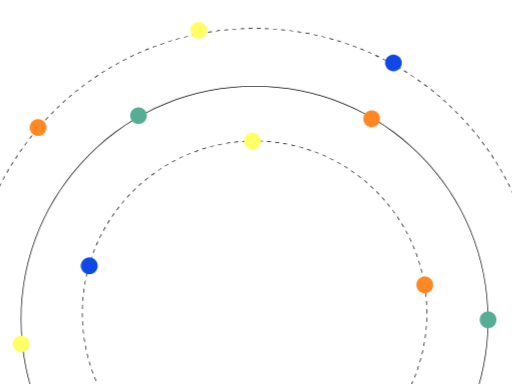
t = 0.00 s
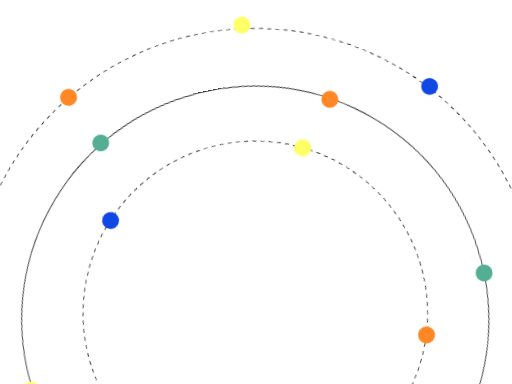
t = 1.67 s
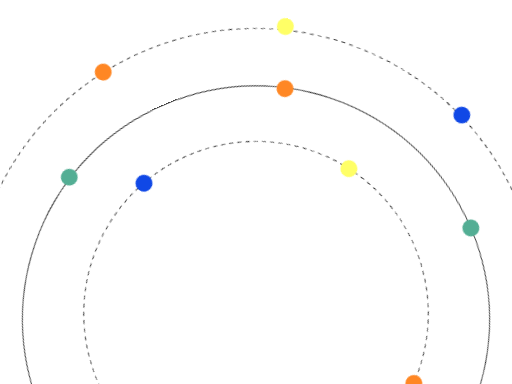
t = 3.33 s
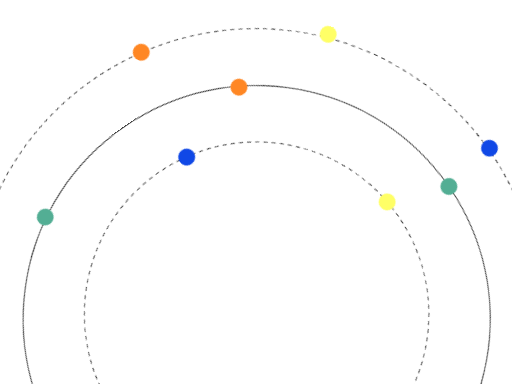
t = 5.00 s
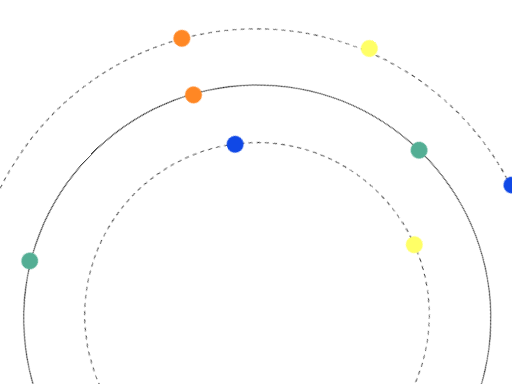
t = 6.67 s
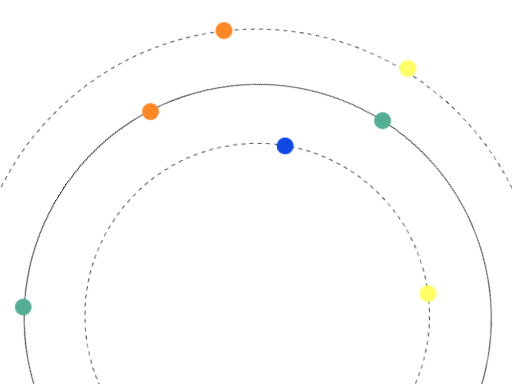
t = 8.33 s

The animated SVG that drew these frames (rendered in a browser with its animation timeline set to each time). Animation: 1 CSS @keyframes rule; frames cover the first 8.33 s, repeats indefinitely.

<svg xmlns="http://www.w3.org/2000/svg" viewBox="0 0 376 282" width="376" height="282" fill="none">
<!-- Dashed rings and coloured dots from Figma (Stable-coin 9397:32979). Each ring turns slowly with its dots. -->
<style>
.ring{transform-box:view-box;transform-origin:186.95px 232px;animation:spin linear infinite}
.ring-a{animation-duration:36s}
.ring-b{animation-duration:52s;animation-direction:reverse}
.ring-c{animation-duration:70s}
@keyframes spin{to{transform:rotate(360deg)}}
@media (prefers-reduced-motion:reduce){.ring{animation:none}}
</style>
<g class="ring ring-a">
<path d="M186.95 356.8H186.8V356.3H186.95C187.9 356.3 188.85 356.29 189.8 356.27V356.77C188.86 356.79 187.91 356.8 186.95 356.8ZM183.78 356.76C182.77 356.73 181.77 356.7 180.77 356.65L180.79 356.15C181.79 356.2 182.79 356.23 183.79 356.26V356.76H183.78ZM192.83 356.66L192.81 356.16C193.81 356.11 194.81 356.06 195.81 355.99L195.85 356.49C194.85 356.56 193.85 356.62 192.84 356.66H192.83ZM177.76 356.47C176.76 356.4 175.75 356.31 174.75 356.22L174.8 355.72C175.79 355.81 176.79 355.9 177.79 355.97L177.75 356.47H177.76ZM198.85 356.25L198.8 355.75C199.8 355.66 200.8 355.55 201.79 355.44L201.85 355.94C200.85 356.06 199.85 356.16 198.85 356.26V356.25ZM171.75 355.9C170.75 355.78 169.75 355.65 168.76 355.51L168.83 355.02C169.82 355.16 170.81 355.29 171.81 355.41L171.75 355.91V355.9ZM204.83 355.54L204.76 355.05C205.75 354.91 206.74 354.76 207.73 354.59L207.81 355.08C206.82 355.24 205.83 355.4 204.83 355.54ZM165.78 355.04C164.79 354.87 163.8 354.7 162.81 354.5L162.9 354.01C163.88 354.2 164.87 354.38 165.86 354.54L165.78 355.03V355.04ZM210.79 354.56L210.7 354.07C211.69 353.88 212.67 353.68 213.64 353.47L213.75 353.96C212.77 354.17 211.78 354.37 210.79 354.56ZM159.86 353.89C158.88 353.68 157.9 353.45 156.92 353.21L157.04 352.72C158.01 352.96 158.99 353.18 159.97 353.39L159.86 353.88V353.89ZM216.68 353.29L216.56 352.8C217.54 352.57 218.51 352.32 219.47 352.06L219.6 352.54C218.63 352.8 217.66 353.04 216.68 353.28V353.29ZM154 352.47C153.03 352.21 152.06 351.94 151.1 351.65L151.24 351.17C152.2 351.45 153.16 351.72 154.13 351.98L154 352.46V352.47ZM222.51 351.74L222.37 351.26C223.33 350.98 224.29 350.69 225.24 350.38L225.39 350.86C224.43 351.16 223.47 351.46 222.51 351.74ZM148.22 350.77C147.26 350.46 146.31 350.14 145.36 349.81L145.52 349.34C146.46 349.67 147.41 349.99 148.37 350.29L148.22 350.77ZM228.27 349.91L228.11 349.44C229.06 349.11 230.01 348.77 230.95 348.42L231.12 348.89C230.18 349.24 229.23 349.58 228.27 349.91ZM142.52 348.79C141.58 348.44 140.64 348.07 139.71 347.7L139.9 347.24C140.83 347.61 141.76 347.98 142.7 348.33L142.53 348.8L142.52 348.79ZM233.94 347.8L233.75 347.34C234.68 346.97 235.61 346.58 236.54 346.19L236.74 346.65C235.81 347.05 234.88 347.43 233.95 347.81L233.94 347.8ZM136.93 346.54C136.01 346.14 135.09 345.74 134.18 345.32L134.39 344.86C135.3 345.28 136.21 345.68 137.13 346.08L136.93 346.54ZM239.5 345.42L239.29 344.96C240.2 344.54 241.11 344.12 242.01 343.68L242.23 344.13C241.32 344.57 240.41 345 239.49 345.42H239.5ZM131.46 344.04C130.56 343.6 129.66 343.15 128.77 342.69L129 342.25C129.89 342.71 130.78 343.16 131.68 343.6L131.46 344.05V344.04ZM244.94 342.78L244.71 342.33C245.6 341.87 246.49 341.4 247.37 340.92L247.61 341.36C246.73 341.84 245.84 342.32 244.94 342.78ZM126.12 341.27C125.24 340.79 124.37 340.3 123.5 339.79L123.75 339.36C124.61 339.86 125.48 340.35 126.36 340.83L126.12 341.27ZM250.24 339.89L249.99 339.46C250.86 338.96 251.72 338.45 252.58 337.92L252.84 338.35C251.98 338.87 251.12 339.39 250.24 339.89ZM120.92 338.25C120.06 337.73 119.21 337.19 118.37 336.65L118.64 336.23C119.48 336.77 120.33 337.3 121.18 337.82L120.92 338.25ZM255.4 336.74L255.13 336.32C255.97 335.78 256.81 335.22 257.64 334.66L257.92 335.07C257.09 335.63 256.25 336.19 255.4 336.73V336.74ZM115.85 334.99C115.02 334.43 114.2 333.85 113.38 333.27L113.67 332.86C114.48 333.44 115.3 334.01 116.13 334.57L115.85 334.98V334.99ZM260.4 333.36L260.11 332.95C260.93 332.37 261.74 331.78 262.54 331.18L262.84 331.58C262.03 332.18 261.22 332.78 260.4 333.36ZM110.95 331.49C110.15 330.89 109.35 330.27 108.56 329.65L108.87 329.26C109.66 329.88 110.45 330.49 111.25 331.09L110.95 331.49ZM265.23 329.74L264.92 329.35C265.71 328.73 266.49 328.1 267.26 327.46L267.58 327.85C266.8 328.49 266.02 329.12 265.23 329.74ZM106.22 327.76C105.45 327.12 104.68 326.47 103.92 325.81L104.25 325.43C105.01 326.09 105.77 326.73 106.54 327.37L106.22 327.75V327.76ZM269.89 325.9L269.56 325.52C270.32 324.86 271.07 324.2 271.81 323.53L272.15 323.9C271.41 324.58 270.65 325.24 269.89 325.9ZM101.67 323.81C100.93 323.13 100.19 322.45 99.46 321.75L99.8 321.39C100.52 322.08 101.26 322.76 102 323.44L101.66 323.81H101.67ZM274.35 321.84L274 321.48C274.73 320.79 275.44 320.09 276.15 319.38L276.5 319.73C275.79 320.44 275.07 321.14 274.34 321.84H274.35ZM97.31 319.65C96.6 318.94 95.9 318.22 95.2 317.49L95.56 317.14C96.25 317.87 96.95 318.58 97.66 319.29L97.31 319.64V319.65ZM278.62 317.58L278.26 317.23C278.95 316.51 279.63 315.77 280.31 315.03L280.68 315.37C280 316.11 279.32 316.85 278.62 317.58ZM93.14 315.28C92.46 314.54 91.8 313.78 91.14 313.02L91.52 312.69C92.18 313.45 92.84 314.2 93.52 314.94L93.15 315.28H93.14ZM282.68 313.12L282.3 312.79C282.96 312.04 283.6 311.27 284.24 310.5L284.62 310.82C283.98 311.59 283.33 312.36 282.67 313.12H282.68ZM89.19 310.73C88.55 309.95 87.92 309.17 87.3 308.38L87.69 308.07C88.31 308.86 88.94 309.64 89.58 310.41L89.19 310.73ZM286.52 308.48L286.13 308.17C286.75 307.38 287.36 306.59 287.96 305.79L288.36 306.09C287.76 306.89 287.14 307.69 286.52 308.48ZM85.46 305.98C84.86 305.18 84.26 304.36 83.68 303.54L84.09 303.25C84.67 304.07 85.26 304.88 85.86 305.68L85.46 305.98ZM290.14 303.66L289.73 303.37C290.31 302.56 290.88 301.74 291.44 300.91L291.85 301.19C291.29 302.02 290.71 302.84 290.13 303.66H290.14ZM81.96 301.07C81.4 300.24 80.84 299.4 80.3 298.55L80.72 298.28C81.26 299.12 81.82 299.96 82.38 300.79L81.97 301.07H81.96ZM293.53 298.68L293.11 298.41C293.65 297.57 294.18 296.73 294.71 295.87L295.14 296.13C294.62 296.99 294.08 297.84 293.54 298.68H293.53ZM78.69 295.99C78.17 295.13 77.65 294.27 77.15 293.39L77.58 293.14C78.08 294.01 78.59 294.87 79.12 295.73L78.69 295.99ZM296.67 293.55L296.24 293.3C296.74 292.44 297.23 291.57 297.71 290.69L298.15 290.93C297.67 291.81 297.17 292.68 296.67 293.55ZM75.66 290.76C75.18 289.88 74.7 288.99 74.24 288.09L74.68 287.86C75.14 288.75 75.61 289.64 76.09 290.52L75.65 290.76H75.66ZM299.56 288.27L299.12 288.04C299.58 287.15 300.03 286.26 300.47 285.36L300.92 285.58C300.48 286.48 300.03 287.38 299.57 288.27H299.56ZM72.89 285.39C72.45 284.48 72.02 283.57 71.6 282.65L72.06 282.44C72.48 283.35 72.91 284.26 73.34 285.16L72.89 285.38V285.39ZM302.2 282.87L301.74 282.66C302.16 281.75 302.56 280.84 302.96 279.92L303.42 280.12C303.02 281.04 302.62 281.96 302.2 282.87ZM70.38 279.88C69.98 278.95 69.6 278.02 69.22 277.09L69.68 276.9C70.05 277.83 70.44 278.76 70.83 279.68L70.37 279.88H70.38ZM304.58 277.35L304.12 277.16C304.49 276.23 304.86 275.3 305.21 274.36L305.68 274.54C305.33 275.48 304.96 276.42 304.59 277.35H304.58ZM68.13 274.27C67.78 273.33 67.44 272.38 67.11 271.42L67.58 271.26C67.91 272.21 68.25 273.16 68.6 274.1L68.13 274.27ZM306.69 271.7L306.22 271.54C306.55 270.6 306.87 269.65 307.17 268.69L307.65 268.84C307.34 269.8 307.02 270.75 306.69 271.7ZM66.16 268.55C65.86 267.59 65.56 266.63 65.28 265.67L65.76 265.53C66.04 266.49 66.33 267.45 66.64 268.4L66.16 268.55ZM308.54 265.95L308.06 265.81C308.34 264.85 308.61 263.89 308.88 262.92L309.36 263.05C309.1 264.02 308.83 264.99 308.54 265.95ZM64.47 262.76C64.21 261.79 63.96 260.82 63.73 259.84L64.22 259.72C64.45 260.69 64.7 261.67 64.96 262.63L64.48 262.76H64.47ZM310.11 260.13L309.62 260.01C309.86 259.04 310.08 258.06 310.3 257.08L310.79 257.19C310.58 258.18 310.35 259.15 310.11 260.13ZM63.06 256.89C62.85 255.91 62.65 254.92 62.46 253.93L62.95 253.84C63.14 254.83 63.34 255.81 63.55 256.78L63.06 256.89ZM311.39 254.24L310.9 254.14C311.09 253.16 311.27 252.17 311.44 251.18L311.93 251.26C311.76 252.25 311.58 253.24 311.39 254.23V254.24ZM61.93 250.97C61.77 249.98 61.61 248.99 61.47 247.99L61.97 247.92C62.11 248.91 62.26 249.9 62.43 250.89L61.94 250.97H61.93ZM312.39 248.29L311.9 248.22C312.04 247.23 312.17 246.24 312.29 245.24L312.79 245.3C312.67 246.3 312.54 247.3 312.39 248.29ZM61.08 245C60.96 244 60.86 243 60.76 242L61.26 241.95C61.35 242.95 61.46 243.95 61.57 244.94L61.07 245H61.08ZM313.11 242.3L312.61 242.25C312.71 241.26 312.79 240.26 312.86 239.26L313.36 239.3C313.29 240.3 313.2 241.31 313.11 242.3ZM60.52 238.99C60.45 237.99 60.39 236.99 60.35 235.98L60.85 235.96C60.9 236.96 60.95 237.96 61.02 238.96L60.52 239V238.99ZM313.54 236.29L313.04 236.27C313.09 235.27 313.13 234.27 313.15 233.27H313.65C313.63 234.29 313.59 235.29 313.54 236.3V236.29ZM60.24 232.97C60.22 232 60.21 231.03 60.21 230.06V229.96H60.71V230.06C60.71 231.03 60.72 232 60.74 232.96H60.24V232.97ZM313.69 230.26H313.19V230.05C313.19 229.05 313.18 228.05 313.16 227.05H313.66C313.68 228.04 313.7 229.05 313.7 230.05V230.25L313.69 230.26ZM60.74 226.95H60.24C60.26 225.93 60.3 224.93 60.35 223.92L60.85 223.94C60.8 224.94 60.77 225.94 60.74 226.94V226.95ZM313.05 224.05C313 223.05 312.95 222.05 312.87 221.05L313.37 221.01C313.44 222.01 313.5 223.01 313.55 224.02L313.05 224.04V224.05ZM61.03 220.94L60.53 220.9C60.6 219.9 60.69 218.89 60.78 217.9L61.28 217.95C61.19 218.94 61.1 219.94 61.03 220.94ZM312.63 218.06C312.54 217.06 312.43 216.06 312.31 215.07L312.81 215.01C312.93 216.01 313.03 217.01 313.13 218.01L312.63 218.06ZM61.6 214.96L61.1 214.9C61.22 213.9 61.35 212.9 61.49 211.91L61.99 211.98C61.85 212.97 61.72 213.96 61.6 214.96ZM311.93 212.09C311.79 211.1 311.64 210.11 311.47 209.12L311.96 209.04C312.13 210.03 312.28 211.02 312.42 212.02L311.93 212.09ZM62.45 209.02L61.96 208.94C62.13 207.95 62.3 206.96 62.49 205.97L62.98 206.06C62.79 207.04 62.61 208.03 62.45 209.02ZM310.94 206.16C310.75 205.17 310.55 204.19 310.34 203.22L310.83 203.11C311.04 204.09 311.24 205.08 311.43 206.07L310.94 206.16ZM63.59 203.12L63.1 203.01C63.31 202.03 63.54 201.05 63.78 200.07L64.27 200.19C64.03 201.16 63.81 202.14 63.6 203.12H63.59ZM309.67 200.29C309.43 199.32 309.19 198.34 308.93 197.38L309.41 197.25C309.67 198.22 309.92 199.19 310.15 200.17L309.66 200.29H309.67ZM65 197.28L64.52 197.15C64.78 196.18 65.05 195.21 65.34 194.25L65.82 194.39C65.54 195.35 65.27 196.31 65.01 197.28H65ZM308.12 194.49C307.84 193.53 307.54 192.57 307.24 191.62L307.72 191.47C308.02 192.43 308.32 193.39 308.6 194.35L308.12 194.49ZM66.7 191.52L66.22 191.37C66.53 190.41 66.85 189.46 67.17 188.51L67.64 188.67C67.31 189.61 66.99 190.56 66.69 191.52H66.7ZM306.29 188.75C305.96 187.8 305.62 186.85 305.27 185.91L305.74 185.74C306.09 186.68 306.43 187.63 306.76 188.59L306.29 188.75ZM68.67 185.84L68.2 185.66C68.55 184.72 68.92 183.78 69.29 182.85L69.75 183.04C69.38 183.97 69.02 184.9 68.66 185.84H68.67ZM304.18 183.11C303.81 182.18 303.42 181.25 303.03 180.33L303.49 180.13C303.89 181.06 304.27 181.99 304.65 182.92L304.19 183.11H304.18ZM70.9 180.27L70.44 180.07C70.84 179.15 71.24 178.23 71.66 177.32L72.12 177.53C71.7 178.44 71.3 179.35 70.91 180.27H70.9ZM301.8 177.57C301.38 176.66 300.95 175.75 300.51 174.85L300.96 174.63C301.4 175.54 301.83 176.45 302.25 177.36L301.79 177.57H301.8ZM73.39 174.83L72.94 174.61C73.38 173.71 73.83 172.81 74.29 171.92L74.73 172.15C74.27 173.04 73.82 173.93 73.39 174.83ZM299.17 172.16C298.71 171.27 298.24 170.38 297.75 169.5L298.19 169.26C298.67 170.14 299.15 171.03 299.61 171.93L299.17 172.16ZM76.15 169.51L75.71 169.27C76.19 168.39 76.68 167.52 77.19 166.65L77.62 166.9C77.12 167.76 76.63 168.64 76.15 169.51ZM296.28 166.88C295.78 166.01 295.27 165.15 294.74 164.3L295.17 164.04C295.7 164.9 296.21 165.76 296.72 166.64L296.29 166.89L296.28 166.88ZM79.15 164.32L78.72 164.06C79.24 163.2 79.78 162.35 80.32 161.51L80.74 161.78C80.2 162.62 79.67 163.47 79.15 164.32ZM293.14 161.75C292.6 160.91 292.04 160.07 291.48 159.24L291.89 158.96C292.45 159.79 293.01 160.63 293.56 161.48L293.14 161.75ZM82.4 159.28L81.99 159C82.55 158.17 83.13 157.34 83.71 156.53L84.12 156.82C83.54 157.63 82.97 158.45 82.41 159.28H82.4ZM289.76 156.77C289.18 155.95 288.58 155.15 287.98 154.34L288.38 154.04C288.98 154.85 289.58 155.66 290.16 156.48L289.75 156.77H289.76ZM85.88 154.4L85.48 154.1C86.08 153.3 86.69 152.5 87.32 151.71L87.71 152.02C87.09 152.81 86.48 153.6 85.88 154.4ZM286.15 151.96C285.53 151.17 284.9 150.39 284.26 149.62L284.64 149.3C285.28 150.07 285.91 150.86 286.54 151.65L286.15 151.96ZM89.59 149.68L89.21 149.36C89.85 148.59 90.5 147.82 91.16 147.06L91.54 147.39C90.88 148.15 90.24 148.91 89.6 149.68H89.59ZM282.32 147.33C281.66 146.57 281 145.83 280.32 145.08L280.69 144.74C281.37 145.48 282.04 146.24 282.69 146.99L282.31 147.32L282.32 147.33ZM93.53 145.14L93.16 144.8C93.84 144.06 94.52 143.32 95.21 142.59L95.57 142.94C94.88 143.66 94.2 144.4 93.52 145.14H93.53ZM278.27 142.89C277.58 142.17 276.88 141.45 276.17 140.74L276.52 140.39C277.23 141.1 277.93 141.82 278.63 142.55L278.27 142.9V142.89ZM97.67 140.8L97.32 140.45C98.03 139.74 98.75 139.04 99.48 138.34L99.82 138.7C99.1 139.39 98.38 140.09 97.67 140.8ZM274.02 138.64C273.29 137.95 272.56 137.27 271.82 136.59L272.16 136.22C272.9 136.9 273.64 137.58 274.37 138.27L274.03 138.63L274.02 138.64ZM102.02 136.65L101.68 136.28C102.42 135.6 103.18 134.94 103.93 134.28L104.26 134.66C103.5 135.32 102.75 135.98 102.01 136.66L102.02 136.65ZM269.58 134.6C268.82 133.94 268.06 133.3 267.29 132.66L267.61 132.28C268.38 132.92 269.15 133.57 269.91 134.23L269.58 134.61V134.6ZM106.56 132.71L106.24 132.33C107.01 131.69 107.8 131.06 108.59 130.43L108.9 130.82C108.11 131.44 107.33 132.07 106.56 132.71ZM264.95 130.78C264.16 130.16 263.37 129.55 262.57 128.95L262.87 128.55C263.67 129.15 264.47 129.76 265.26 130.38L264.95 130.77V130.78ZM111.28 128.99L110.98 128.59C111.79 127.99 112.6 127.39 113.42 126.81L113.71 127.22C112.89 127.8 112.08 128.39 111.28 129V128.99ZM260.15 127.18C259.34 126.6 258.52 126.03 257.69 125.47L257.97 125.06C258.8 125.62 259.63 126.2 260.44 126.78L260.15 127.19V127.18ZM116.18 125.5L115.9 125.09C116.73 124.52 117.57 123.97 118.42 123.42L118.69 123.84C117.85 124.38 117.01 124.94 116.18 125.5ZM255.18 123.82C254.34 123.28 253.49 122.75 252.64 122.23L252.9 121.8C253.76 122.32 254.61 122.86 255.45 123.4L255.18 123.82ZM121.23 122.24L120.97 121.81C121.83 121.29 122.69 120.77 123.57 120.27L123.82 120.7C122.95 121.2 122.09 121.72 121.23 122.24ZM250.06 120.69C249.2 120.19 248.32 119.7 247.45 119.22L247.69 118.78C248.57 119.26 249.44 119.75 250.31 120.26L250.06 120.69ZM126.44 119.23L126.2 118.79C127.08 118.31 127.97 117.83 128.87 117.37L129.1 117.81C128.21 118.27 127.32 118.74 126.44 119.22V119.23ZM244.81 117.82C243.92 117.36 243.03 116.91 242.13 116.48L242.35 116.03C243.25 116.47 244.15 116.92 245.04 117.38L244.81 117.82ZM131.79 116.47L131.57 116.02C132.48 115.58 133.39 115.15 134.3 114.73L134.51 115.19C133.6 115.61 132.69 116.04 131.79 116.48V116.47ZM239.42 115.19C238.51 114.77 237.6 114.37 236.68 113.98L236.88 113.52C237.8 113.92 238.72 114.32 239.63 114.74L239.42 115.2V115.19ZM137.27 113.96L137.07 113.5C138 113.1 138.93 112.72 139.86 112.34L140.05 112.8C139.12 113.17 138.19 113.56 137.27 113.95V113.96ZM233.92 112.83C232.99 112.46 232.06 112.1 231.12 111.75L231.3 111.28C232.24 111.63 233.18 112 234.11 112.37L233.92 112.83ZM142.86 111.72L142.69 111.25C143.63 110.9 144.58 110.56 145.54 110.23L145.7 110.7C144.75 111.03 143.8 111.37 142.86 111.72ZM228.29 110.73C227.34 110.4 226.39 110.09 225.44 109.78L225.59 109.3C226.55 109.61 227.5 109.92 228.45 110.25L228.29 110.72V110.73ZM148.56 109.75L148.41 109.27C149.37 108.96 150.33 108.67 151.29 108.39L151.43 108.87C150.47 109.15 149.51 109.44 148.56 109.75ZM222.57 108.9C221.61 108.62 220.65 108.35 219.68 108.09L219.81 107.61C220.78 107.87 221.75 108.14 222.71 108.42L222.57 108.9ZM154.33 108.06L154.2 107.58C155.17 107.32 156.14 107.07 157.12 106.84L157.24 107.33C156.26 107.56 155.29 107.81 154.33 108.07V108.06ZM216.76 107.35C215.79 107.11 214.81 106.89 213.83 106.68L213.94 106.19C214.93 106.4 215.9 106.63 216.88 106.86L216.76 107.35ZM160.17 106.66L160.06 106.17C161.04 105.96 162.03 105.76 163.02 105.57L163.11 106.06C162.12 106.25 161.14 106.45 160.17 106.66ZM210.89 106.08C209.91 105.89 208.92 105.71 207.93 105.55L208.01 105.06C209 105.23 209.99 105.4 210.98 105.59L210.89 106.08ZM166.07 105.53L165.99 105.04C166.98 104.88 167.97 104.72 168.97 104.58L169.04 105.07C168.05 105.21 167.06 105.36 166.07 105.53ZM204.97 105.09C203.98 104.95 202.99 104.82 201.99 104.7L202.05 104.2C203.05 104.32 204.05 104.45 205.04 104.59L204.97 105.08V105.09ZM172.02 104.68L171.96 104.18C172.96 104.06 173.96 103.96 174.96 103.86L175.01 104.36C174.01 104.45 173.02 104.56 172.02 104.68ZM199 104.38C198.01 104.29 197.01 104.2 196.01 104.13L196.05 103.63C197.05 103.7 198.06 103.78 199.05 103.88L199 104.38ZM178 104.12L177.97 103.62C178.97 103.55 179.97 103.49 180.98 103.44L181 103.94C180 103.99 179 104.05 178 104.11V104.12ZM193.01 103.95C192.01 103.9 191.01 103.87 190.01 103.84V103.34C191.03 103.36 192.03 103.4 193.04 103.45L193.02 103.95H193.01ZM184 103.84V103.34C184.97 103.32 185.96 103.31 186.95 103.31L187 103.81H186.95C185.96 103.81 184.98 103.82 184 103.84Z" fill="black" />
<path d="M311.94 215.32C315.342 215.32 318.1 212.562 318.1 209.16C318.1 205.758 315.342 203 311.94 203C308.538 203 305.78 205.758 305.78 209.16C305.78 212.562 308.538 215.32 311.94 215.32Z" fill="#FF8724" />
<path d="M185.42 109.72C188.822 109.72 191.58 106.962 191.58 103.56C191.58 100.158 188.822 97.4 185.42 97.4C182.018 97.4 179.26 100.158 179.26 103.56C179.26 106.962 182.018 109.72 185.42 109.72Z" fill="#FFFF66" />
<path d="M65.56 201.37C68.9621 201.37 71.72 198.612 71.72 195.21C71.72 191.808 68.9621 189.05 65.56 189.05C62.1579 189.05 59.4 191.808 59.4 195.21C59.4 198.612 62.1579 201.37 65.56 201.37Z" fill="#1048E6" />
</g>
<g class="ring ring-b">
<path d="M186.95 406.55C141.08 406.55 97.95 388.69 65.52 356.25C33.08 323.81 15.22 280.69 15.22 234.82C15.22 188.95 33.08 145.82 65.52 113.39C97.96 80.95 141.08 63.09 186.95 63.09C232.82 63.09 275.95 80.95 308.38 113.39C340.81 145.83 358.68 188.95 358.68 234.82C358.68 280.69 340.82 323.82 308.38 356.25C275.94 388.69 232.82 406.55 186.95 406.55ZM186.95 63.58C141.21 63.58 98.21 81.39 65.87 113.73C33.53 146.07 15.72 189.07 15.72 234.81C15.72 280.55 33.53 323.55 65.87 355.89C98.21 388.23 141.21 406.04 186.95 406.04C232.69 406.04 275.69 388.23 308.03 355.89C340.37 323.55 358.18 280.55 358.18 234.81C358.18 189.07 340.37 146.07 308.03 113.73C275.69 81.39 232.69 63.58 186.95 63.58Z" fill="black" />
<path d="M101.7 91.05C105.102 91.05 107.86 88.2921 107.86 84.89C107.86 81.4879 105.102 78.73 101.7 78.73C98.298 78.73 95.54 81.4879 95.54 84.89C95.54 88.2921 98.298 91.05 101.7 91.05Z" fill="#53AE94" />
<path d="M358.41 240.97C361.812 240.97 364.57 238.212 364.57 234.81C364.57 231.408 361.812 228.65 358.41 228.65C355.008 228.65 352.25 231.408 352.25 234.81C352.25 238.212 355.008 240.97 358.41 240.97Z" fill="#53AE94" />
<path d="M15.4701 258.7C18.8721 258.7 21.6301 255.942 21.6301 252.54C21.6301 249.138 18.8721 246.38 15.4701 246.38C12.068 246.38 9.31006 249.138 9.31006 252.54C9.31006 255.942 12.068 258.7 15.4701 258.7Z" fill="#FFFF66" />
<path d="M272.94 93.32C276.342 93.32 279.1 90.5621 279.1 87.16C279.1 83.7579 276.342 81 272.94 81C269.538 81 266.78 83.7579 266.78 87.16C266.78 90.5621 269.538 93.32 272.94 93.32Z" fill="#FF8724" />
</g>
<g class="ring ring-c">
<path d="M186.95 439.48C186.37 439.48 185.8 439.48 185.22 439.48V438.98C186.22 438.98 187.22 438.98 188.22 438.98V439.48C187.8 439.48 187.37 439.48 186.95 439.48ZM191.23 439.44V438.94C192.22 438.92 193.22 438.89 194.22 438.86L194.24 439.36C193.24 439.39 192.24 439.42 191.24 439.44H191.23ZM182.22 439.43C181.22 439.41 180.22 439.38 179.22 439.34L179.24 438.84C180.23 438.88 181.23 438.91 182.23 438.93V439.43H182.22ZM197.24 439.24L197.22 438.74C198.22 438.69 199.22 438.64 200.21 438.57L200.24 439.07C199.24 439.13 198.24 439.19 197.24 439.24ZM176.23 439.22C175.23 439.17 174.23 439.11 173.23 439.05L173.26 438.55C174.26 438.61 175.25 438.67 176.25 438.72L176.22 439.22H176.23ZM203.23 438.86L203.19 438.36C204.19 438.28 205.18 438.2 206.18 438.11L206.22 438.61C205.22 438.7 204.23 438.78 203.23 438.86ZM170.23 438.83C169.23 438.75 168.23 438.66 167.24 438.57L167.29 438.07C168.28 438.16 169.28 438.25 170.28 438.33L170.24 438.83H170.23ZM209.22 438.32L209.17 437.82C210.17 437.72 211.16 437.6 212.15 437.49L212.21 437.99C211.22 438.11 210.22 438.22 209.23 438.33L209.22 438.32ZM164.25 438.27C163.25 438.16 162.26 438.05 161.27 437.93L161.33 437.43C162.32 437.55 163.31 437.67 164.31 437.77L164.26 438.27H164.25ZM215.18 437.6L215.11 437.1C216.1 436.97 217.09 436.83 218.08 436.68L218.15 437.17C217.16 437.32 216.17 437.46 215.18 437.59V437.6ZM158.29 437.54C157.3 437.4 156.31 437.26 155.32 437.11L155.4 436.62C156.39 436.77 157.38 436.91 158.37 437.05L158.3 437.55L158.29 437.54ZM221.12 436.71L221.04 436.22C222.03 436.06 223.01 435.89 223.99 435.71L224.08 436.2C223.1 436.38 222.11 436.54 221.12 436.71ZM152.35 436.64C151.36 436.47 150.37 436.3 149.39 436.13L149.48 435.64C150.46 435.82 151.45 435.99 152.43 436.15L152.35 436.64ZM227.04 435.65L226.94 435.16C227.92 434.97 228.9 434.77 229.88 434.57L229.98 435.06C229 435.26 228.02 435.46 227.04 435.65ZM146.43 435.57C145.45 435.38 144.47 435.18 143.49 434.97L143.59 434.48C144.57 434.69 145.55 434.88 146.53 435.08L146.43 435.57ZM232.92 434.43L232.81 433.94C233.79 433.72 234.76 433.5 235.73 433.26L235.85 433.75C234.88 433.98 233.9 434.21 232.92 434.43ZM140.56 434.33C139.58 434.11 138.61 433.88 137.64 433.65L137.76 433.16C138.73 433.39 139.7 433.62 140.68 433.84L140.57 434.33H140.56ZM238.76 433.03L238.64 432.55C239.61 432.3 240.58 432.05 241.54 431.79L241.67 432.27C240.7 432.53 239.73 432.78 238.76 433.03ZM134.72 432.92C133.75 432.67 132.78 432.42 131.82 432.15L131.95 431.67C132.91 431.93 133.88 432.19 134.85 432.44L134.73 432.92H134.72ZM244.56 431.46L244.42 430.98C245.38 430.71 246.34 430.43 247.3 430.14L247.44 430.62C246.48 430.91 245.52 431.19 244.56 431.47V431.46ZM128.92 431.34C127.96 431.06 127 430.78 126.04 430.49L126.19 430.01C127.15 430.3 128.1 430.58 129.06 430.86L128.92 431.34ZM250.33 429.73L250.18 429.25C251.14 428.95 252.09 428.64 253.04 428.32L253.2 428.79C252.25 429.11 251.29 429.42 250.33 429.72V429.73ZM123.17 429.6C122.22 429.3 121.26 428.98 120.32 428.67L120.48 428.2C121.43 428.52 122.38 428.83 123.33 429.13L123.18 429.61L123.17 429.6ZM256.05 427.82L255.89 427.35C256.84 427.02 257.78 426.68 258.72 426.34L258.89 426.81C257.95 427.16 257 427.49 256.05 427.83V427.82ZM117.47 427.69C116.52 427.36 115.58 427.02 114.64 426.67L114.81 426.2C115.75 426.54 116.69 426.88 117.63 427.21L117.46 427.68L117.47 427.69ZM261.71 425.75L261.53 425.28C262.47 424.92 263.4 424.56 264.33 424.19L264.52 424.65C263.59 425.02 262.65 425.39 261.71 425.75ZM111.83 425.61C110.89 425.25 109.96 424.88 109.03 424.51L109.22 424.05C110.15 424.42 111.08 424.79 112.01 425.15L111.83 425.62V425.61ZM267.31 423.51L267.12 423.05C268.05 422.66 268.97 422.27 269.89 421.88L270.09 422.34C269.17 422.74 268.24 423.13 267.32 423.52L267.31 423.51ZM106.27 423.38C105.35 423 104.43 422.6 103.52 422.21L103.72 421.75C104.63 422.15 105.55 422.54 106.47 422.92L106.28 423.38H106.27ZM272.84 421.12L272.63 420.66C273.54 420.25 274.45 419.83 275.36 419.41L275.57 419.86C274.66 420.29 273.75 420.7 272.83 421.12H272.84ZM100.78 420.99C99.87 420.58 98.96 420.16 98.06 419.74L98.27 419.29C99.17 419.71 100.07 420.13 100.98 420.54L100.77 421L100.78 420.99ZM278.3 418.57L278.08 418.12C278.98 417.68 279.88 417.24 280.77 416.79L280.99 417.24C280.09 417.69 279.19 418.14 278.29 418.57H278.3ZM95.36 418.45C94.46 418.01 93.57 417.57 92.68 417.12L92.91 416.67C93.8 417.12 94.69 417.56 95.59 418L95.37 418.45H95.36ZM283.68 415.86L283.45 415.42C284.34 414.96 285.22 414.49 286.1 414.01L286.34 414.45C285.46 414.93 284.57 415.4 283.68 415.86ZM90.02 415.75C89.14 415.29 88.25 414.82 87.38 414.34L87.62 413.9C88.5 414.37 89.37 414.84 90.26 415.3L90.03 415.74L90.02 415.75ZM288.97 413L288.73 412.56C289.6 412.07 290.47 411.58 291.34 411.08L291.59 411.51C290.72 412.01 289.85 412.51 288.97 413ZM84.75 412.9C83.88 412.41 83.01 411.92 82.15 411.42L82.4 410.99C83.26 411.49 84.13 411.98 85 412.47L84.76 412.91L84.75 412.9ZM294.18 409.99L293.92 409.56C294.78 409.05 295.63 408.53 296.49 408L296.75 408.43C295.9 408.96 295.04 409.48 294.18 409.99ZM79.56 409.89C78.7 409.38 77.85 408.86 77 408.33L77.26 407.9C78.11 408.42 78.96 408.94 79.81 409.45L79.55 409.88L79.56 409.89ZM299.31 406.83L299.04 406.41C299.88 405.87 300.72 405.33 301.56 404.78L301.84 405.2C301 405.75 300.16 406.29 299.31 406.83ZM74.46 406.74C73.62 406.2 72.78 405.66 71.94 405.11L72.22 404.69C73.05 405.24 73.89 405.78 74.73 406.32L74.46 406.74ZM304.33 403.52L304.05 403.11C304.88 402.55 305.7 401.98 306.52 401.41L306.81 401.82C305.99 402.39 305.16 402.96 304.33 403.53V403.52ZM69.46 403.44C68.63 402.88 67.81 402.31 66.99 401.74L67.28 401.33C68.1 401.9 68.92 402.47 69.74 403.03L69.46 403.44ZM309.26 400.08L308.97 399.67C309.78 399.09 310.59 398.5 311.39 397.9L311.69 398.3C310.89 398.9 310.08 399.49 309.26 400.07V400.08ZM64.54 400.01C63.73 399.42 62.92 398.83 62.12 398.24L62.42 397.84C63.22 398.43 64.03 399.02 64.83 399.61L64.54 400.02V400.01ZM314.09 396.49L313.79 396.09C314.58 395.48 315.37 394.87 316.16 394.25L316.47 394.64C315.68 395.26 314.89 395.88 314.1 396.48L314.09 396.49ZM59.73 396.43C58.94 395.82 58.15 395.21 57.36 394.59L57.67 394.2C58.45 394.82 59.24 395.43 60.03 396.04L59.73 396.44V396.43ZM318.81 392.77L318.5 392.38C319.28 391.75 320.05 391.12 320.81 390.47L321.13 390.85C320.36 391.49 319.59 392.13 318.81 392.76V392.77ZM55.02 392.71C54.24 392.08 53.47 391.44 52.7 390.8L53.02 390.42C53.79 391.06 54.56 391.69 55.33 392.32L55.01 392.71H55.02ZM323.43 388.92L323.1 388.54C323.86 387.89 324.61 387.23 325.36 386.57L325.69 386.95C324.94 387.61 324.19 388.27 323.43 388.92ZM50.41 388.86C49.65 388.21 48.9 387.55 48.15 386.89L48.48 386.51C49.23 387.17 49.98 387.83 50.74 388.48L50.41 388.86ZM327.92 384.94L327.58 384.57C328.32 383.9 329.05 383.22 329.78 382.54L330.12 382.91C329.39 383.59 328.65 384.27 327.91 384.95L327.92 384.94ZM45.92 384.88C45.18 384.21 44.45 383.53 43.72 382.84L44.06 382.47C44.79 383.15 45.52 383.83 46.26 384.5L45.92 384.87V384.88ZM332.31 380.83L331.96 380.47C332.68 379.78 333.39 379.08 334.1 378.37L334.45 378.73C333.74 379.44 333.02 380.13 332.3 380.83H332.31ZM41.54 380.77C40.82 380.07 40.1 379.38 39.39 378.67L39.74 378.31C40.45 379.01 41.16 379.71 41.88 380.41L41.53 380.77H41.54ZM336.57 376.6L336.21 376.25C336.91 375.54 337.6 374.82 338.29 374.1L338.65 374.44C337.96 375.17 337.27 375.89 336.57 376.6ZM37.27 376.54C36.57 375.82 35.87 375.1 35.18 374.38L35.54 374.04C36.23 374.76 36.92 375.48 37.62 376.2L37.26 376.55L37.27 376.54ZM340.71 372.25L340.34 371.91C341.02 371.18 341.69 370.44 342.36 369.7L342.73 370.03C342.06 370.78 341.39 371.51 340.71 372.25ZM33.13 372.19C32.45 371.45 31.78 370.71 31.11 369.97L31.48 369.64C32.15 370.38 32.82 371.12 33.5 371.85L33.13 372.19ZM344.73 367.78L344.35 367.45C345.01 366.7 345.66 365.94 346.31 365.18L346.69 365.5C346.04 366.26 345.39 367.02 344.73 367.77V367.78ZM29.12 367.72C28.46 366.97 27.81 366.21 27.16 365.44L27.54 365.12C28.19 365.88 28.84 366.64 29.5 367.39L29.12 367.72ZM348.61 363.21L348.23 362.89C348.86 362.12 349.49 361.35 350.12 360.57L350.51 360.88C349.89 361.66 349.25 362.44 348.62 363.21H348.61ZM25.23 363.13C24.59 362.36 23.96 361.58 23.33 360.8L23.72 360.49C24.34 361.27 24.97 362.05 25.61 362.82L25.22 363.14L25.23 363.13ZM352.36 358.52L351.97 358.21C352.58 357.42 353.19 356.63 353.79 355.83L354.19 356.13C353.59 356.93 352.98 357.72 352.36 358.51V358.52ZM21.47 358.44C20.86 357.65 20.25 356.85 19.64 356.05L20.04 355.75C20.64 356.55 21.25 357.34 21.86 358.13L21.47 358.44ZM355.98 353.73L355.58 353.44C356.17 352.64 356.75 351.83 357.33 351.01L357.74 351.3C357.16 352.11 356.57 352.92 355.98 353.73ZM17.85 353.64C17.26 352.83 16.67 352.02 16.09 351.2L16.5 350.91C17.08 351.73 17.66 352.54 18.25 353.34L17.85 353.63V353.64ZM359.46 348.84L359.05 348.56C359.62 347.74 360.18 346.91 360.73 346.09L361.15 346.37C360.59 347.2 360.03 348.03 359.47 348.85L359.46 348.84ZM14.37 348.74C13.8 347.91 13.24 347.08 12.68 346.25L13.1 345.97C13.66 346.8 14.22 347.63 14.79 348.45L14.38 348.73L14.37 348.74ZM362.79 343.86L362.37 343.59C362.91 342.75 363.45 341.91 363.98 341.07L364.4 341.34C363.87 342.19 363.33 343.03 362.79 343.87V343.86ZM11.03 343.73C10.49 342.89 9.95002 342.04 9.41002 341.19L9.83002 340.92C10.36 341.77 10.9 342.61 11.44 343.45L11.02 343.72L11.03 343.73ZM365.98 338.79L365.55 338.53C366.07 337.68 366.58 336.82 367.09 335.97L367.52 336.22C367.01 337.08 366.5 337.94 365.98 338.79ZM7.83002 338.64C7.31002 337.78 6.79002 336.92 6.29002 336.06L6.72002 335.81C7.23002 336.67 7.74002 337.53 8.26002 338.39L7.83002 338.65V338.64ZM369.02 333.62L368.59 333.37C369.08 332.5 369.57 331.64 370.05 330.76L370.49 331C370.01 331.88 369.52 332.75 369.02 333.61V333.62ZM4.78002 333.45C4.28002 332.58 3.79002 331.7 3.31002 330.82L3.75002 330.58C4.23002 331.46 4.72002 332.33 5.22002 333.2L4.79002 333.45H4.78002ZM371.92 328.37L371.48 328.14C371.95 327.26 372.41 326.38 372.87 325.49L373.32 325.72C372.86 326.61 372.4 327.49 371.93 328.37H371.92ZM1.88002 328.17C1.41002 327.28 0.94002 326.39 0.490019 325.5L0.94002 325.27C1.40002 326.16 1.86002 327.05 2.33002 327.93L1.89002 328.16L1.88002 328.17ZM374.66 323.05L374.21 322.83C374.65 321.94 375.09 321.04 375.52 320.14L375.97 320.36C375.54 321.26 375.1 322.16 374.66 323.05ZM-0.869982 322.82C-1.31998 321.92 -1.74998 321.02 -2.18998 320.11L-1.73998 319.9C-1.30998 320.8 -0.869982 321.7 -0.429981 322.6L-0.87998 322.82H-0.869982ZM377.24 317.65L376.79 317.44C377.21 316.54 377.62 315.63 378.02 314.72L378.48 314.92C378.08 315.83 377.66 316.74 377.25 317.65H377.24ZM-3.45998 317.38C-3.87998 316.47 -4.28998 315.55 -4.69998 314.63L-4.23998 314.43C-3.82998 315.35 -3.41998 316.26 -3.00998 317.17L-3.45998 317.38ZM379.67 312.18L379.21 311.98C379.6 311.06 379.98 310.15 380.36 309.23L380.82 309.42C380.44 310.34 380.06 311.26 379.67 312.18ZM-5.89998 311.87C-6.28998 310.95 -6.67998 310.02 -7.05998 309.09L-6.59998 308.9C-6.21998 309.83 -5.83998 310.75 -5.43998 311.68L-5.89998 311.88V311.87ZM381.94 306.63L381.48 306.45C381.84 305.52 382.2 304.59 382.56 303.65L383.03 303.83C382.68 304.77 382.32 305.7 381.95 306.63H381.94ZM-8.16998 306.28C-8.53998 305.35 -8.88998 304.41 -9.24998 303.47L-8.77998 303.29C-8.42998 304.23 -8.06998 305.17 -7.70998 306.1L-8.17998 306.28H-8.16998ZM384.06 301.01L383.59 300.84C383.93 299.9 384.26 298.96 384.59 298.01L385.06 298.17C384.73 299.12 384.4 300.06 384.06 301V301.01ZM-10.29 300.64C-10.63 299.69 -10.96 298.75 -11.29 297.79L-10.82 297.63C-10.5 298.58 -10.16 299.53 -9.82998 300.47L-10.3 300.64H-10.29ZM386.01 295.32L385.54 295.16C385.85 294.21 386.16 293.26 386.45 292.31L386.93 292.46C386.63 293.42 386.33 294.37 386.01 295.32ZM-12.24 294.93C-12.55 293.97 -12.85 293.02 -13.15 292.05L-12.67 291.9C-12.37 292.86 -12.07 293.82 -11.76 294.77L-12.24 294.92V294.93ZM387.8 289.59L387.32 289.45C387.6 288.49 387.88 287.53 388.15 286.57L388.63 286.7C388.36 287.67 388.08 288.63 387.8 289.59ZM-14.02 289.18C-14.3 288.22 -14.58 287.26 -14.85 286.29L-14.37 286.16C-14.1 287.12 -13.83 288.08 -13.55 289.04L-14.03 289.18H-14.02ZM389.42 283.8L388.94 283.67C389.19 282.71 389.44 281.74 389.69 280.77L390.17 280.89C389.93 281.86 389.68 282.83 389.42 283.8ZM-15.63 283.39C-15.88 282.42 -16.13 281.45 -16.37 280.48L-15.88 280.36C-15.64 281.33 -15.39 282.3 -15.14 283.26L-15.62 283.39H-15.63ZM390.88 277.98L390.39 277.87C390.62 276.9 390.84 275.92 391.05 274.95L391.54 275.06C391.33 276.04 391.1 277.02 390.88 277.99V277.98ZM-17.07 277.56C-17.3 276.59 -17.52 275.61 -17.73 274.63L-17.24 274.52C-17.03 275.5 -16.81 276.47 -16.58 277.44L-17.07 277.55V277.56ZM392.16 272.11L391.67 272.01C391.87 271.03 392.06 270.05 392.25 269.07L392.74 269.16C392.55 270.15 392.36 271.13 392.16 272.11ZM-18.34 271.69C-18.54 270.71 -18.73 269.73 -18.91 268.74L-18.42 268.65C-18.24 269.63 -18.05 270.61 -17.85 271.59L-18.34 271.69ZM393.27 266.2L392.78 266.11C392.95 265.13 393.11 264.14 393.27 263.15L393.76 263.23C393.6 264.22 393.44 265.21 393.27 266.19V266.2ZM-19.44 265.78C-19.61 264.79 -19.77 263.81 -19.93 262.82L-19.44 262.74C-19.29 263.73 -19.12 264.71 -18.95 265.7L-19.44 265.79V265.78ZM394.22 260.27L393.73 260.2C393.87 259.21 394.01 258.22 394.14 257.23L394.64 257.29C394.51 258.28 394.37 259.28 394.23 260.27H394.22ZM-20.38 259.84C-20.52 258.85 -20.66 257.86 -20.78 256.86L-20.28 256.8C-20.15 257.79 -20.02 258.78 -19.88 259.77L-20.38 259.84ZM394.99 254.31L394.49 254.25C394.6 253.26 394.71 252.27 394.81 251.27L395.31 251.32C395.21 252.32 395.1 253.31 394.99 254.31ZM-21.14 253.89C-21.25 252.9 -21.36 251.9 -21.46 250.9L-20.96 250.85C-20.86 251.85 -20.76 252.84 -20.64 253.83L-21.14 253.89ZM395.6 248.33L395.1 248.29C395.19 247.3 395.27 246.3 395.34 245.3L395.84 245.34C395.77 246.34 395.69 247.34 395.6 248.34V248.33ZM-21.73 247.91C-21.81 246.91 -21.89 245.91 -21.96 244.91L-21.46 244.87C-21.39 245.87 -21.31 246.86 -21.23 247.86L-21.73 247.9V247.91ZM396.03 242.34L395.53 242.31C395.59 241.31 395.64 240.32 395.68 239.32L396.18 239.34C396.14 240.34 396.09 241.34 396.03 242.34ZM-22.15 241.91C-22.21 240.91 -22.25 239.91 -22.3 238.91L-21.8 238.89C-21.76 239.89 -21.71 240.89 -21.65 241.88L-22.15 241.91ZM396.29 236.35L395.79 236.33C395.82 235.34 395.84 234.34 395.86 233.34H396.36C396.34 234.35 396.32 235.35 396.29 236.35ZM-22.4 235.91C-22.43 234.91 -22.45 233.91 -22.46 232.91H-21.96C-21.95 233.9 -21.93 234.9 -21.9 235.9H-22.4V235.91ZM396.38 230.35H395.88V230.05C395.88 229.05 395.88 228.05 395.86 227.06H396.36C396.37 228.05 396.38 229.05 396.38 230.06V230.35ZM-21.98 229.9H-22.48C-22.48 228.9 -22.48 227.9 -22.46 226.9H-21.96C-21.97 227.9 -21.98 228.9 -21.98 229.9ZM395.8 224.06C395.77 223.06 395.74 222.06 395.69 221.06L396.19 221.04C396.23 222.04 396.27 223.04 396.3 224.04H395.8V224.06ZM-21.89 223.92H-22.39C-22.36 222.91 -22.33 221.91 -22.28 220.91L-21.78 220.93C-21.82 221.92 -21.86 222.92 -21.89 223.92ZM395.54 218.07C395.48 217.07 395.42 216.07 395.35 215.08L395.85 215.04C395.92 216.04 395.99 217.04 396.04 218.04L395.54 218.07ZM-21.63 217.94L-22.13 217.91C-22.07 216.91 -22.01 215.91 -21.94 214.91L-21.44 214.95C-21.51 215.95 -21.58 216.94 -21.63 217.94ZM395.12 212.09C395.04 211.09 394.94 210.1 394.84 209.11L395.34 209.06C395.44 210.06 395.53 211.05 395.62 212.05L395.12 212.09ZM-21.21 211.96L-21.71 211.92C-21.62 210.92 -21.53 209.92 -21.43 208.93L-20.93 208.98C-21.03 209.97 -21.12 210.97 -21.21 211.96ZM394.53 206.13C394.42 205.14 394.3 204.14 394.17 203.16L394.67 203.1C394.8 204.09 394.92 205.09 395.03 206.08L394.53 206.14V206.13ZM-20.61 206L-21.11 205.94C-21 204.94 -20.87 203.95 -20.75 202.96L-20.25 203.02C-20.38 204.01 -20.5 205 -20.61 205.99V206ZM393.76 200.19C393.62 199.2 393.47 198.21 393.31 197.23L393.8 197.15C393.96 198.14 394.1 199.13 394.25 200.12L393.76 200.19ZM-19.84 200.05L-20.34 199.98C-20.2 198.99 -20.05 198 -19.89 197.01L-19.4 197.09C-19.56 198.08 -19.71 199.06 -19.85 200.05H-19.84ZM392.83 194.26C392.66 193.28 392.48 192.29 392.3 191.31L392.79 191.22C392.97 192.2 393.15 193.19 393.32 194.18L392.83 194.26ZM-18.9 194.13L-19.39 194.04C-19.22 193.05 -19.04 192.07 -18.86 191.08L-18.37 191.17C-18.55 192.15 -18.73 193.13 -18.9 194.12V194.13ZM391.72 188.37C391.52 187.39 391.32 186.41 391.1 185.44L391.59 185.33C391.8 186.31 392.01 187.29 392.21 188.27L391.72 188.37ZM-17.8 188.24L-18.29 188.14C-18.09 187.16 -17.88 186.18 -17.67 185.2L-17.18 185.31C-17.39 186.28 -17.6 187.26 -17.8 188.24ZM390.45 182.52C390.22 181.55 389.99 180.57 389.75 179.61L390.23 179.49C390.47 180.46 390.71 181.44 390.93 182.41L390.44 182.52H390.45ZM-16.52 182.39L-17.01 182.28C-16.78 181.3 -16.55 180.33 -16.31 179.36L-15.82 179.48C-16.06 180.45 -16.3 181.42 -16.52 182.39ZM389.01 176.7C388.76 175.73 388.49 174.77 388.23 173.81L388.71 173.68C388.98 174.64 389.24 175.61 389.5 176.58L389.02 176.71L389.01 176.7ZM-15.07 176.57L-15.55 176.44C-15.29 175.47 -15.03 174.5 -14.76 173.54L-14.28 173.67C-14.55 174.63 -14.81 175.59 -15.07 176.56V176.57ZM387.4 170.93C387.12 169.97 386.83 169.02 386.53 168.06L387.01 167.91C387.31 168.87 387.6 169.82 387.88 170.79L387.4 170.93ZM-13.46 170.8L-13.94 170.66C-13.66 169.7 -13.37 168.74 -13.07 167.78L-12.59 167.93C-12.89 168.88 -13.18 169.84 -13.46 170.8ZM385.62 165.19C385.31 164.24 384.99 163.29 384.66 162.34L385.13 162.18C385.46 163.13 385.78 164.08 386.09 165.04L385.62 165.19ZM-11.68 165.08L-12.16 164.92C-11.85 163.97 -11.53 163.02 -11.21 162.07L-10.74 162.23C-11.06 163.17 -11.38 164.12 -11.69 165.07L-11.68 165.08ZM383.67 159.5C383.33 158.56 382.99 157.62 382.63 156.68L383.1 156.5C383.45 157.44 383.8 158.38 384.14 159.33L383.67 159.5ZM-9.72998 159.41L-10.2 159.24C-9.85998 158.3 -9.51998 157.36 -9.15998 156.42L-8.68998 156.6C-9.03998 157.53 -9.38998 158.47 -9.71998 159.41H-9.72998ZM381.56 153.87C381.19 152.94 380.82 152.01 380.44 151.08L380.9 150.89C381.28 151.82 381.65 152.75 382.02 153.69L381.56 153.87ZM-7.62998 153.79L-8.09998 153.61C-7.72998 152.68 -7.35998 151.75 -6.97998 150.82L-6.51998 151.01C-6.89998 151.93 -7.26998 152.86 -7.62998 153.79ZM379.28 148.3C378.89 147.38 378.49 146.46 378.08 145.54L378.54 145.34C378.95 146.26 379.35 147.18 379.74 148.1L379.28 148.3ZM-5.35998 148.26L-5.81998 148.06C-5.42998 147.14 -5.02998 146.23 -4.62998 145.31L-4.16998 145.51C-4.56998 146.42 -4.96998 147.33 -5.35998 148.25V148.26ZM376.85 142.8C376.43 141.89 376.01 140.98 375.57 140.08L376.02 139.87C376.45 140.78 376.88 141.68 377.3 142.6L376.84 142.81L376.85 142.8ZM-2.93998 142.8L-3.38998 142.59C-2.96998 141.68 -2.54998 140.78 -2.11998 139.88L-1.66998 140.09C-2.09998 140.99 -2.51998 141.89 -2.93998 142.79V142.8ZM-0.369982 137.41L-0.819981 137.19C-0.37998 136.3 0.0700207 135.4 0.53002 134.52L0.980019 134.75C0.530018 135.64 0.080019 136.52 -0.369982 137.42V137.41ZM374.26 137.38C373.81 136.48 373.36 135.59 372.91 134.7L373.36 134.47C373.82 135.36 374.27 136.26 374.72 137.16L374.27 137.38H374.26ZM2.36002 132.1L1.92002 131.87C2.39002 130.99 2.86002 130.11 3.35002 129.24L3.79002 129.48C3.31002 130.35 2.84002 131.23 2.37002 132.11L2.36002 132.1ZM371.51 132.04C371.04 131.16 370.56 130.28 370.08 129.4L370.52 129.16C371 130.04 371.48 130.92 371.95 131.81L371.51 132.04ZM5.24002 126.86L4.81002 126.61C5.30002 125.74 5.80002 124.88 6.31002 124.02L6.74002 124.27C6.24002 125.13 5.74002 125.99 5.24002 126.86ZM368.62 126.78C368.12 125.91 367.62 125.04 367.11 124.18L367.54 123.93C368.05 124.79 368.55 125.66 369.05 126.53L368.62 126.78ZM8.27002 121.7L7.84002 121.44C8.36002 120.59 8.88002 119.74 9.42002 118.89L9.84002 119.16C9.31002 120 8.79002 120.85 8.27002 121.7ZM365.57 121.6C365.05 120.74 364.53 119.89 363.99 119.05L364.41 118.78C364.94 119.63 365.47 120.48 365.99 121.34L365.56 121.6H365.57ZM11.45 116.64L11.03 116.37C11.57 115.53 12.12 114.7 12.68 113.87L13.1 114.15C12.55 114.98 12 115.81 11.46 116.65L11.45 116.64ZM362.37 116.52C361.83 115.68 361.28 114.85 360.72 114.01L361.14 113.73C361.7 114.56 362.25 115.4 362.79 116.24L362.37 116.51V116.52ZM14.77 111.66L14.36 111.38C14.93 110.56 15.5 109.74 16.08 108.92L16.49 109.21C15.91 110.02 15.34 110.84 14.78 111.66H14.77ZM359.04 111.53C358.47 110.71 357.9 109.89 357.32 109.07L357.73 108.78C358.31 109.6 358.89 110.42 359.46 111.24L359.05 111.52L359.04 111.53ZM18.24 106.79L17.84 106.5C18.43 105.69 19.03 104.89 19.63 104.09L20.03 104.39C19.43 105.19 18.83 105.99 18.24 106.79ZM355.56 106.64C354.97 105.83 354.37 105.03 353.77 104.23L354.17 103.93C354.77 104.73 355.37 105.53 355.96 106.34L355.56 106.63V106.64ZM21.84 102.01L21.45 101.7C22.06 100.91 22.68 100.12 23.31 99.34L23.7 99.65C23.08 100.43 22.46 101.21 21.85 102L21.84 102.01ZM351.94 101.86C351.33 101.07 350.71 100.29 350.08 99.51L350.47 99.2C351.1 99.98 351.72 100.77 352.33 101.56L351.94 101.87V101.86ZM25.58 97.33L25.19 97.01C25.83 96.24 26.47 95.47 27.11 94.71L27.49 95.03C26.84 95.79 26.21 96.56 25.57 97.33H25.58ZM348.19 97.18C347.55 96.41 346.91 95.64 346.27 94.88L346.65 94.56C347.3 95.32 347.94 96.09 348.58 96.86L348.2 97.18H348.19ZM29.45 92.76L29.07 92.43C29.73 91.68 30.39 90.93 31.06 90.18L31.43 90.51C30.76 91.25 30.1 92 29.45 92.75V92.76ZM344.31 92.61C343.65 91.86 342.99 91.11 342.32 90.37L342.69 90.04C343.36 90.79 344.02 91.53 344.68 92.29L344.3 92.62L344.31 92.61ZM33.46 88.31L33.09 87.97C33.77 87.23 34.45 86.51 35.14 85.78L35.5 86.12C34.81 86.84 34.13 87.57 33.45 88.31H33.46ZM340.3 88.15C339.62 87.42 338.94 86.69 338.25 85.97L338.61 85.62C339.3 86.34 339.99 87.08 340.67 87.81L340.3 88.15ZM37.58 83.96L37.22 83.61C37.92 82.89 38.62 82.18 39.34 81.48L39.69 81.84C38.98 82.54 38.28 83.25 37.58 83.97V83.96ZM336.17 83.81C335.47 83.1 334.77 82.39 334.06 81.69L334.41 81.33C335.12 82.04 335.83 82.75 336.53 83.46L336.17 83.81ZM41.83 79.74L41.48 79.38C42.2 78.68 42.93 77.99 43.66 77.31L44 77.68C43.27 78.36 42.55 79.05 41.83 79.75V79.74ZM331.91 79.59C331.19 78.9 330.47 78.21 329.74 77.53L330.08 77.16C330.81 77.84 331.54 78.53 332.26 79.23L331.91 79.59ZM46.21 75.64L45.87 75.27C46.61 74.6 47.36 73.93 48.1 73.26L48.43 73.64C47.68 74.3 46.94 74.97 46.2 75.64H46.21ZM327.54 75.5C326.8 74.83 326.06 74.16 325.31 73.5L325.64 73.12C326.39 73.78 327.13 74.45 327.87 75.13L327.53 75.5H327.54ZM50.69 71.66L50.36 71.28C51.12 70.63 51.88 69.98 52.65 69.34L52.97 69.72C52.2 70.36 51.44 71.01 50.68 71.66H50.69ZM323.06 71.53C322.3 70.88 321.54 70.24 320.78 69.59L321.1 69.21C321.87 69.85 322.63 70.5 323.39 71.15L323.06 71.53ZM55.29 67.82L54.97 67.43C55.75 66.8 56.53 66.17 57.32 65.55L57.63 65.94C56.85 66.56 56.07 67.18 55.29 67.82ZM318.46 67.69C317.69 67.06 316.91 66.44 316.12 65.82L316.43 65.43C317.22 66.05 318 66.67 318.77 67.3L318.46 67.69ZM60 64.1L59.7 63.7C60.5 63.09 61.3 62.49 62.1 61.89L62.4 62.29C61.6 62.89 60.8 63.49 60.01 64.1H60ZM313.76 63.99C312.97 63.38 312.17 62.78 311.37 62.19L311.67 61.79C312.47 62.39 313.27 62.99 314.07 63.6L313.77 64L313.76 63.99ZM64.81 60.52L64.52 60.11C65.33 59.52 66.15 58.94 66.97 58.37L67.26 58.78C66.44 59.35 65.63 59.93 64.81 60.52ZM308.95 60.42C308.14 59.84 307.33 59.26 306.51 58.69L306.8 58.28C307.62 58.85 308.43 59.43 309.25 60.02L308.96 60.43L308.95 60.42ZM69.73 57.08L69.45 56.67C70.28 56.11 71.11 55.55 71.95 55L72.22 55.42C71.38 55.97 70.55 56.53 69.73 57.09V57.08ZM304.05 56.99C303.22 56.43 302.4 55.88 301.56 55.33L301.83 54.91C302.67 55.46 303.5 56.01 304.33 56.57L304.05 56.98V56.99ZM74.74 53.78L74.47 53.36C75.32 52.82 76.16 52.29 77.02 51.76L77.28 52.19C76.43 52.72 75.58 53.25 74.74 53.79V53.78ZM299.05 53.71C298.21 53.17 297.36 52.64 296.52 52.12L296.78 51.69C297.63 52.22 298.48 52.75 299.32 53.28L299.05 53.7V53.71ZM79.85 50.63L79.59 50.2C80.45 49.68 81.32 49.18 82.18 48.67L82.43 49.1C81.56 49.6 80.7 50.11 79.84 50.62L79.85 50.63ZM293.96 50.57C293.1 50.06 292.25 49.55 291.38 49.06L291.63 48.63C292.49 49.13 293.36 49.64 294.21 50.15L293.95 50.58L293.96 50.57ZM85.04 47.62L84.8 47.18C85.68 46.69 86.55 46.21 87.44 45.73L87.68 46.17C86.8 46.65 85.92 47.13 85.05 47.62H85.04ZM288.78 47.57C287.91 47.08 287.04 46.61 286.16 46.13L286.4 45.69C287.28 46.16 288.15 46.65 289.02 47.13L288.78 47.57ZM90.33 44.76L90.1 44.32C90.99 43.86 91.88 43.4 92.78 42.94L93 43.39C92.11 43.84 91.22 44.3 90.33 44.76ZM283.53 44.73C282.65 44.27 281.76 43.81 280.87 43.37L281.09 42.92C281.98 43.37 282.87 43.83 283.75 44.29L283.52 44.73H283.53ZM95.69 42.05L95.47 41.6C96.37 41.16 97.28 40.73 98.19 40.3L98.4 40.75C97.49 41.17 96.59 41.61 95.69 42.04V42.05ZM278.19 42.04C277.3 41.61 276.4 41.18 275.49 40.75L275.7 40.3C276.6 40.72 277.5 41.15 278.4 41.59L278.18 42.04H278.19ZM272.78 39.51C271.87 39.1 270.96 38.7 270.05 38.3L270.25 37.84C271.17 38.24 272.08 38.64 272.99 39.05L272.78 39.51ZM101.13 39.5L100.92 39.04C101.84 38.63 102.75 38.22 103.68 37.82L103.88 38.28C102.96 38.68 102.04 39.08 101.13 39.5ZM267.31 37.13C266.39 36.75 265.47 36.37 264.55 36L264.74 35.54C265.67 35.91 266.59 36.29 267.51 36.67L267.32 37.13H267.31ZM106.65 37.11L106.46 36.65C107.39 36.26 108.32 35.88 109.25 35.51L109.44 35.97C108.51 36.34 107.58 36.72 106.66 37.11H106.65ZM261.75 34.91C260.82 34.55 259.88 34.2 258.94 33.86L259.11 33.39C260.05 33.73 260.99 34.09 261.92 34.45L261.74 34.92L261.75 34.91ZM112.23 34.88L112.05 34.41C112.99 34.05 113.93 33.7 114.87 33.35L115.04 33.82C114.1 34.17 113.16 34.52 112.22 34.88H112.23ZM256.13 32.85C255.19 32.52 254.24 32.19 253.3 31.88L253.46 31.41C254.41 31.73 255.36 32.05 256.3 32.38L256.13 32.85ZM117.88 32.81L117.71 32.34C118.66 32.01 119.61 31.68 120.56 31.36L120.72 31.83C119.77 32.15 118.82 32.47 117.87 32.8L117.88 32.81ZM250.44 30.94C249.49 30.64 248.54 30.34 247.58 30.05L247.72 29.57C248.68 29.86 249.64 30.16 250.59 30.46L250.44 30.94ZM123.59 30.9L123.44 30.42C124.4 30.12 125.36 29.82 126.32 29.53L126.46 30.01C125.5 30.3 124.54 30.6 123.58 30.9H123.59ZM244.71 29.21C243.75 28.93 242.79 28.67 241.82 28.4L241.95 27.92C242.92 28.18 243.88 28.45 244.84 28.73L244.7 29.21H244.71ZM129.34 29.17L129.2 28.69C130.16 28.41 131.13 28.15 132.09 27.88L132.22 28.36C131.25 28.62 130.29 28.89 129.33 29.16L129.34 29.17ZM238.92 27.64C237.95 27.39 236.98 27.15 236.01 26.92L236.13 26.43C237.1 26.66 238.08 26.91 239.05 27.15L238.93 27.63L238.92 27.64ZM135.12 27.6L135 27.12C135.97 26.87 136.94 26.63 137.92 26.4L138.04 26.89C137.07 27.12 136.1 27.36 135.13 27.61L135.12 27.6ZM233.09 26.23C232.12 26.01 231.14 25.8 230.16 25.59L230.26 25.1C231.24 25.31 232.22 25.52 233.19 25.74L233.08 26.23H233.09ZM140.95 26.2L140.84 25.71C141.82 25.49 142.8 25.28 143.78 25.07L143.88 25.56C142.9 25.76 141.92 25.98 140.95 26.2ZM227.23 25C226.25 24.81 225.27 24.62 224.28 24.45L224.37 23.96C225.36 24.14 226.34 24.32 227.32 24.51L227.22 25H227.23ZM146.82 24.97L146.72 24.48C147.7 24.29 148.69 24.1 149.67 23.93L149.76 24.42C148.78 24.6 147.79 24.78 146.81 24.97H146.82ZM221.33 23.94C220.35 23.78 219.36 23.62 218.37 23.47L218.44 22.98C219.43 23.13 220.42 23.29 221.41 23.45L221.33 23.94ZM152.72 23.91L152.64 23.42C153.63 23.26 154.62 23.1 155.61 22.95L155.68 23.44C154.69 23.59 153.7 23.74 152.72 23.91ZM215.4 23.04C214.41 22.91 213.42 22.78 212.43 22.66L212.49 22.16C213.49 22.28 214.48 22.41 215.47 22.54L215.4 23.04ZM158.64 23.02L158.57 22.52C159.56 22.39 160.55 22.26 161.55 22.14L161.61 22.64C160.62 22.76 159.63 22.89 158.64 23.02ZM209.46 22.32C208.47 22.21 207.47 22.11 206.48 22.02L206.53 21.52C207.53 21.61 208.52 21.71 209.52 21.82L209.47 22.32H209.46ZM164.6 22.31L164.55 21.81C165.54 21.7 166.54 21.6 167.54 21.51L167.59 22.01C166.59 22.1 165.6 22.2 164.61 22.31H164.6ZM203.49 21.77C202.49 21.69 201.5 21.62 200.5 21.56L200.53 21.06C201.53 21.12 202.53 21.19 203.53 21.27L203.49 21.77ZM170.56 21.76L170.52 21.26C171.52 21.18 172.52 21.11 173.52 21.05L173.55 21.55C172.55 21.61 171.56 21.68 170.56 21.76ZM197.51 21.38C196.51 21.33 195.52 21.29 194.52 21.25L194.54 20.75C195.54 20.79 196.54 20.83 197.54 20.88L197.51 21.38ZM176.54 21.38L176.52 20.88C177.52 20.83 178.52 20.79 179.52 20.75L179.54 21.25C178.54 21.29 177.54 21.33 176.55 21.38H176.54ZM191.52 21.17C190.52 21.15 189.52 21.13 188.52 21.13V20.63C189.53 20.63 190.53 20.65 191.53 20.67V21.17H191.52ZM182.53 21.17V20.67C183.52 20.65 184.52 20.64 185.52 20.63V21.13C184.52 21.13 183.52 21.15 182.53 21.17Z" fill="black" />
<path d="M288.94 52.32C292.342 52.32 295.1 49.5621 295.1 46.16C295.1 42.7579 292.342 40 288.94 40C285.538 40 282.78 42.7579 282.78 46.16C282.78 49.5621 285.538 52.32 288.94 52.32Z" fill="#1048E6" />
<path d="M145.94 28.32C149.342 28.32 152.1 25.5621 152.1 22.16C152.1 18.7579 149.342 16 145.94 16C142.538 16 139.78 18.7579 139.78 22.16C139.78 25.5621 142.538 28.32 145.94 28.32Z" fill="#FFFF66" />
<path d="M27.9701 99.74C31.3721 99.74 34.1301 96.9821 34.1301 93.58C34.1301 90.1779 31.3721 87.42 27.9701 87.42C24.568 87.42 21.8101 90.1779 21.8101 93.58C21.8101 96.9821 24.568 99.74 27.9701 99.74Z" fill="#FF8724" />
</g>
</svg>
